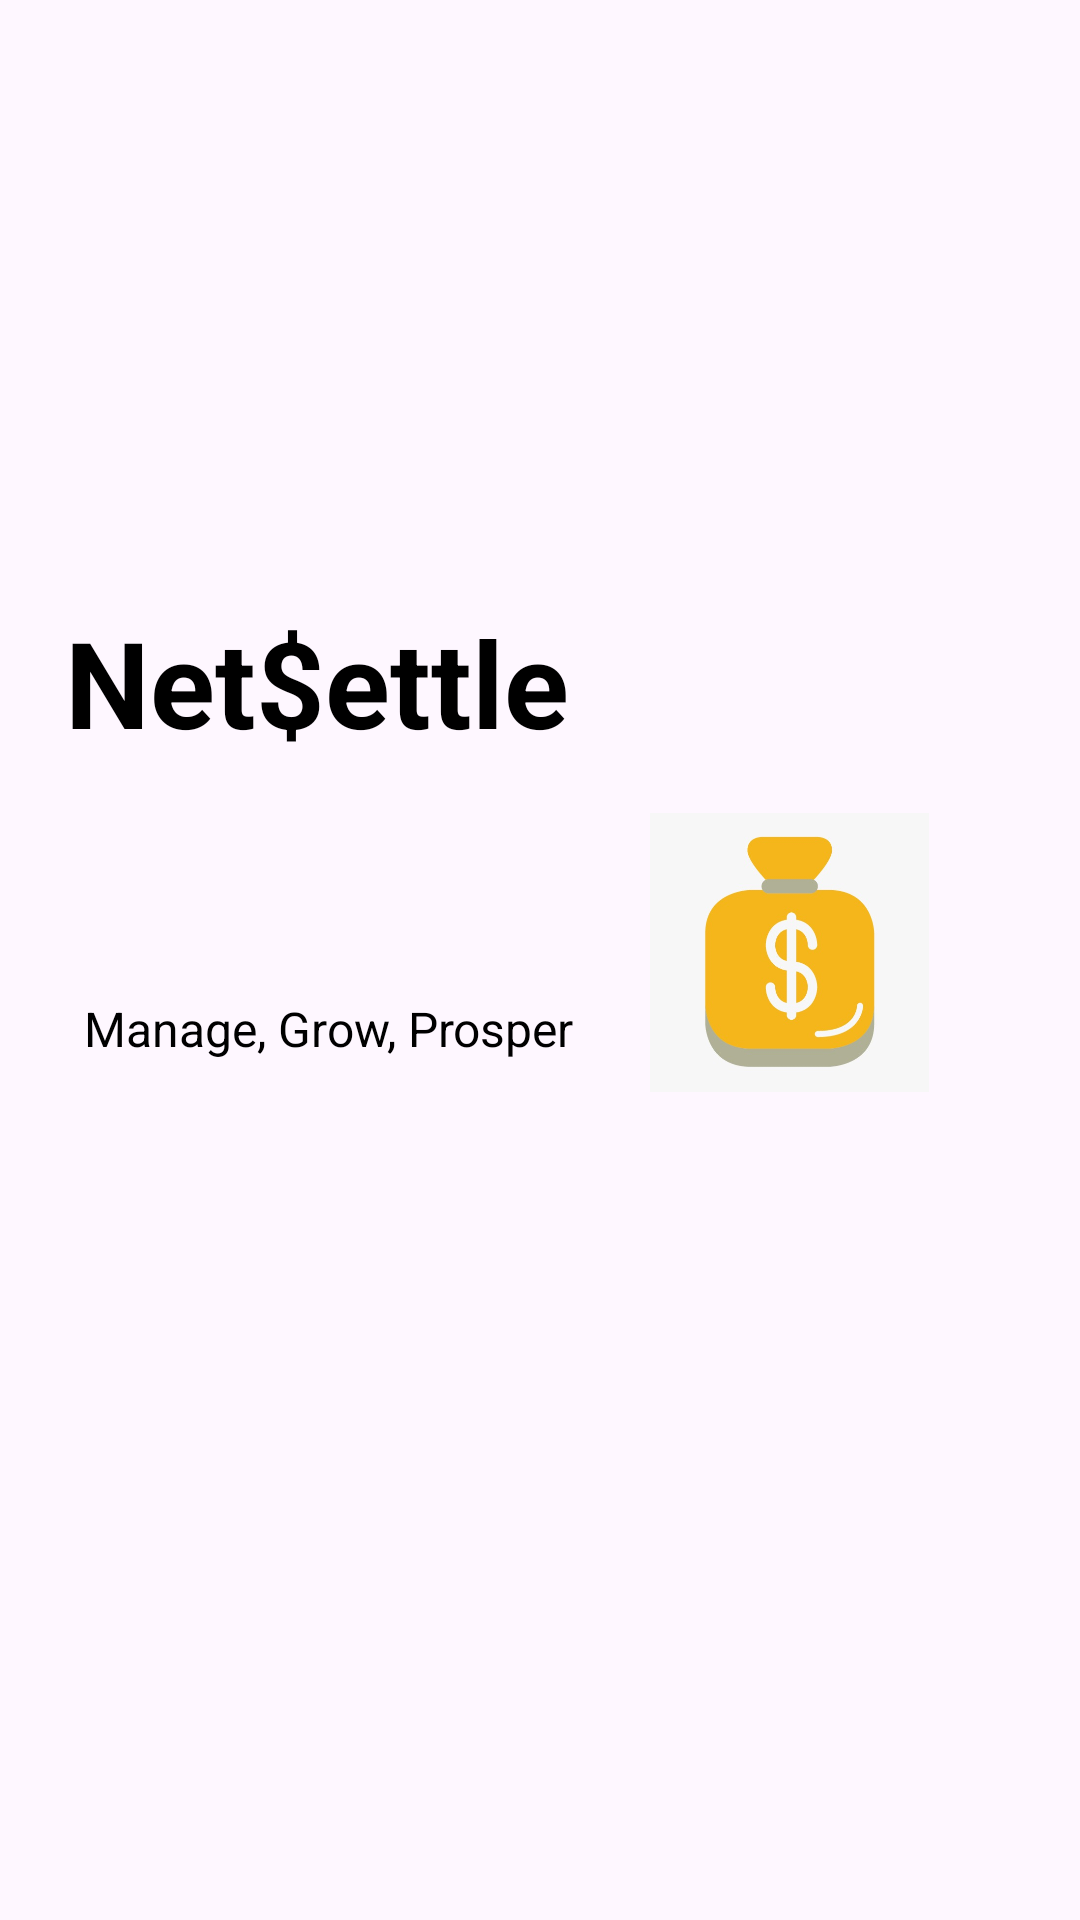

Layout XML and referenced resources for this Android screen:
<!-- AndroidManifest.xml: application theme Theme.NetSettle -->
<!-- res/layout/side_header.xml -->
<?xml version="1.0" encoding="utf-8"?>

<androidx.constraintlayout.widget.ConstraintLayout
    xmlns:android="http://schemas.android.com/apk/res/android"
    xmlns:app="http://schemas.android.com/apk/res-auto"
    xmlns:tools="http://schemas.android.com/tools"
    android:orientation="vertical"
    android:layout_width="match_parent"
    android:layout_height="300dp"
    android:gravity="bottom"
    android:padding="16dp"
    android:background="@drawable/background"
    android:theme="@style/ThemeOverlay.AppCompat.Dark">

    <TextView
        android:id="@+id/textView2"
        android:layout_width="203dp"
        android:layout_height="71dp"
        android:text="Net$ettle"
        android:textColor="@color/black"
        android:textSize="40sp"
        android:textStyle="bold"
        app:layout_constraintBottom_toBottomOf="parent"
        app:layout_constraintEnd_toEndOf="parent"
        app:layout_constraintHorizontal_bias="0.046"
        app:layout_constraintStart_toStartOf="parent"
        app:layout_constraintTop_toTopOf="parent"
        app:layout_constraintVertical_bias="0.344" />

    <ImageView
        android:id="@+id/imageView"
        android:layout_width="93dp"
        android:layout_height="118dp"
        android:layout_marginTop="16dp"
        android:layout_marginBottom="72dp"
        android:src="@drawable/newlogo"
        app:layout_constraintBottom_toBottomOf="parent"
        app:layout_constraintEnd_toEndOf="parent"
        app:layout_constraintHorizontal_bias="0.854"
        app:layout_constraintStart_toStartOf="parent"
        app:layout_constraintTop_toTopOf="parent"
        app:layout_constraintVertical_bias="0.563" />

    <TextView
        android:id="@+id/textView"
        android:layout_width="254dp"
        android:layout_height="46dp"
        android:layout_marginStart="12dp"
        android:text="Manage, Grow, Prosper"
        android:textColor="@color/black"
        android:textSize="16sp"
        app:layout_constraintBottom_toBottomOf="parent"
        app:layout_constraintStart_toStartOf="parent"
        app:layout_constraintTop_toTopOf="parent"
        app:layout_constraintVertical_bias="0.562" />

</androidx.constraintlayout.widget.ConstraintLayout>
<!-- resources referenced by this layout -->
<resources>
  <!-- drawable newlogo: jpg bitmap (drawable, 18450 bytes) -->
  <style name="Theme.NetSettle" parent="Base.Theme.NetSettle" />
  <style name="Base.Theme.NetSettle" parent="Theme.Material3.DayNight.NoActionBar">
          
          
      </style>
  <!-- not gathered from this repository: default colours our renderer supplied (Android Studio template values) -->
  <color name="black">#FF000000</color>
</resources>
